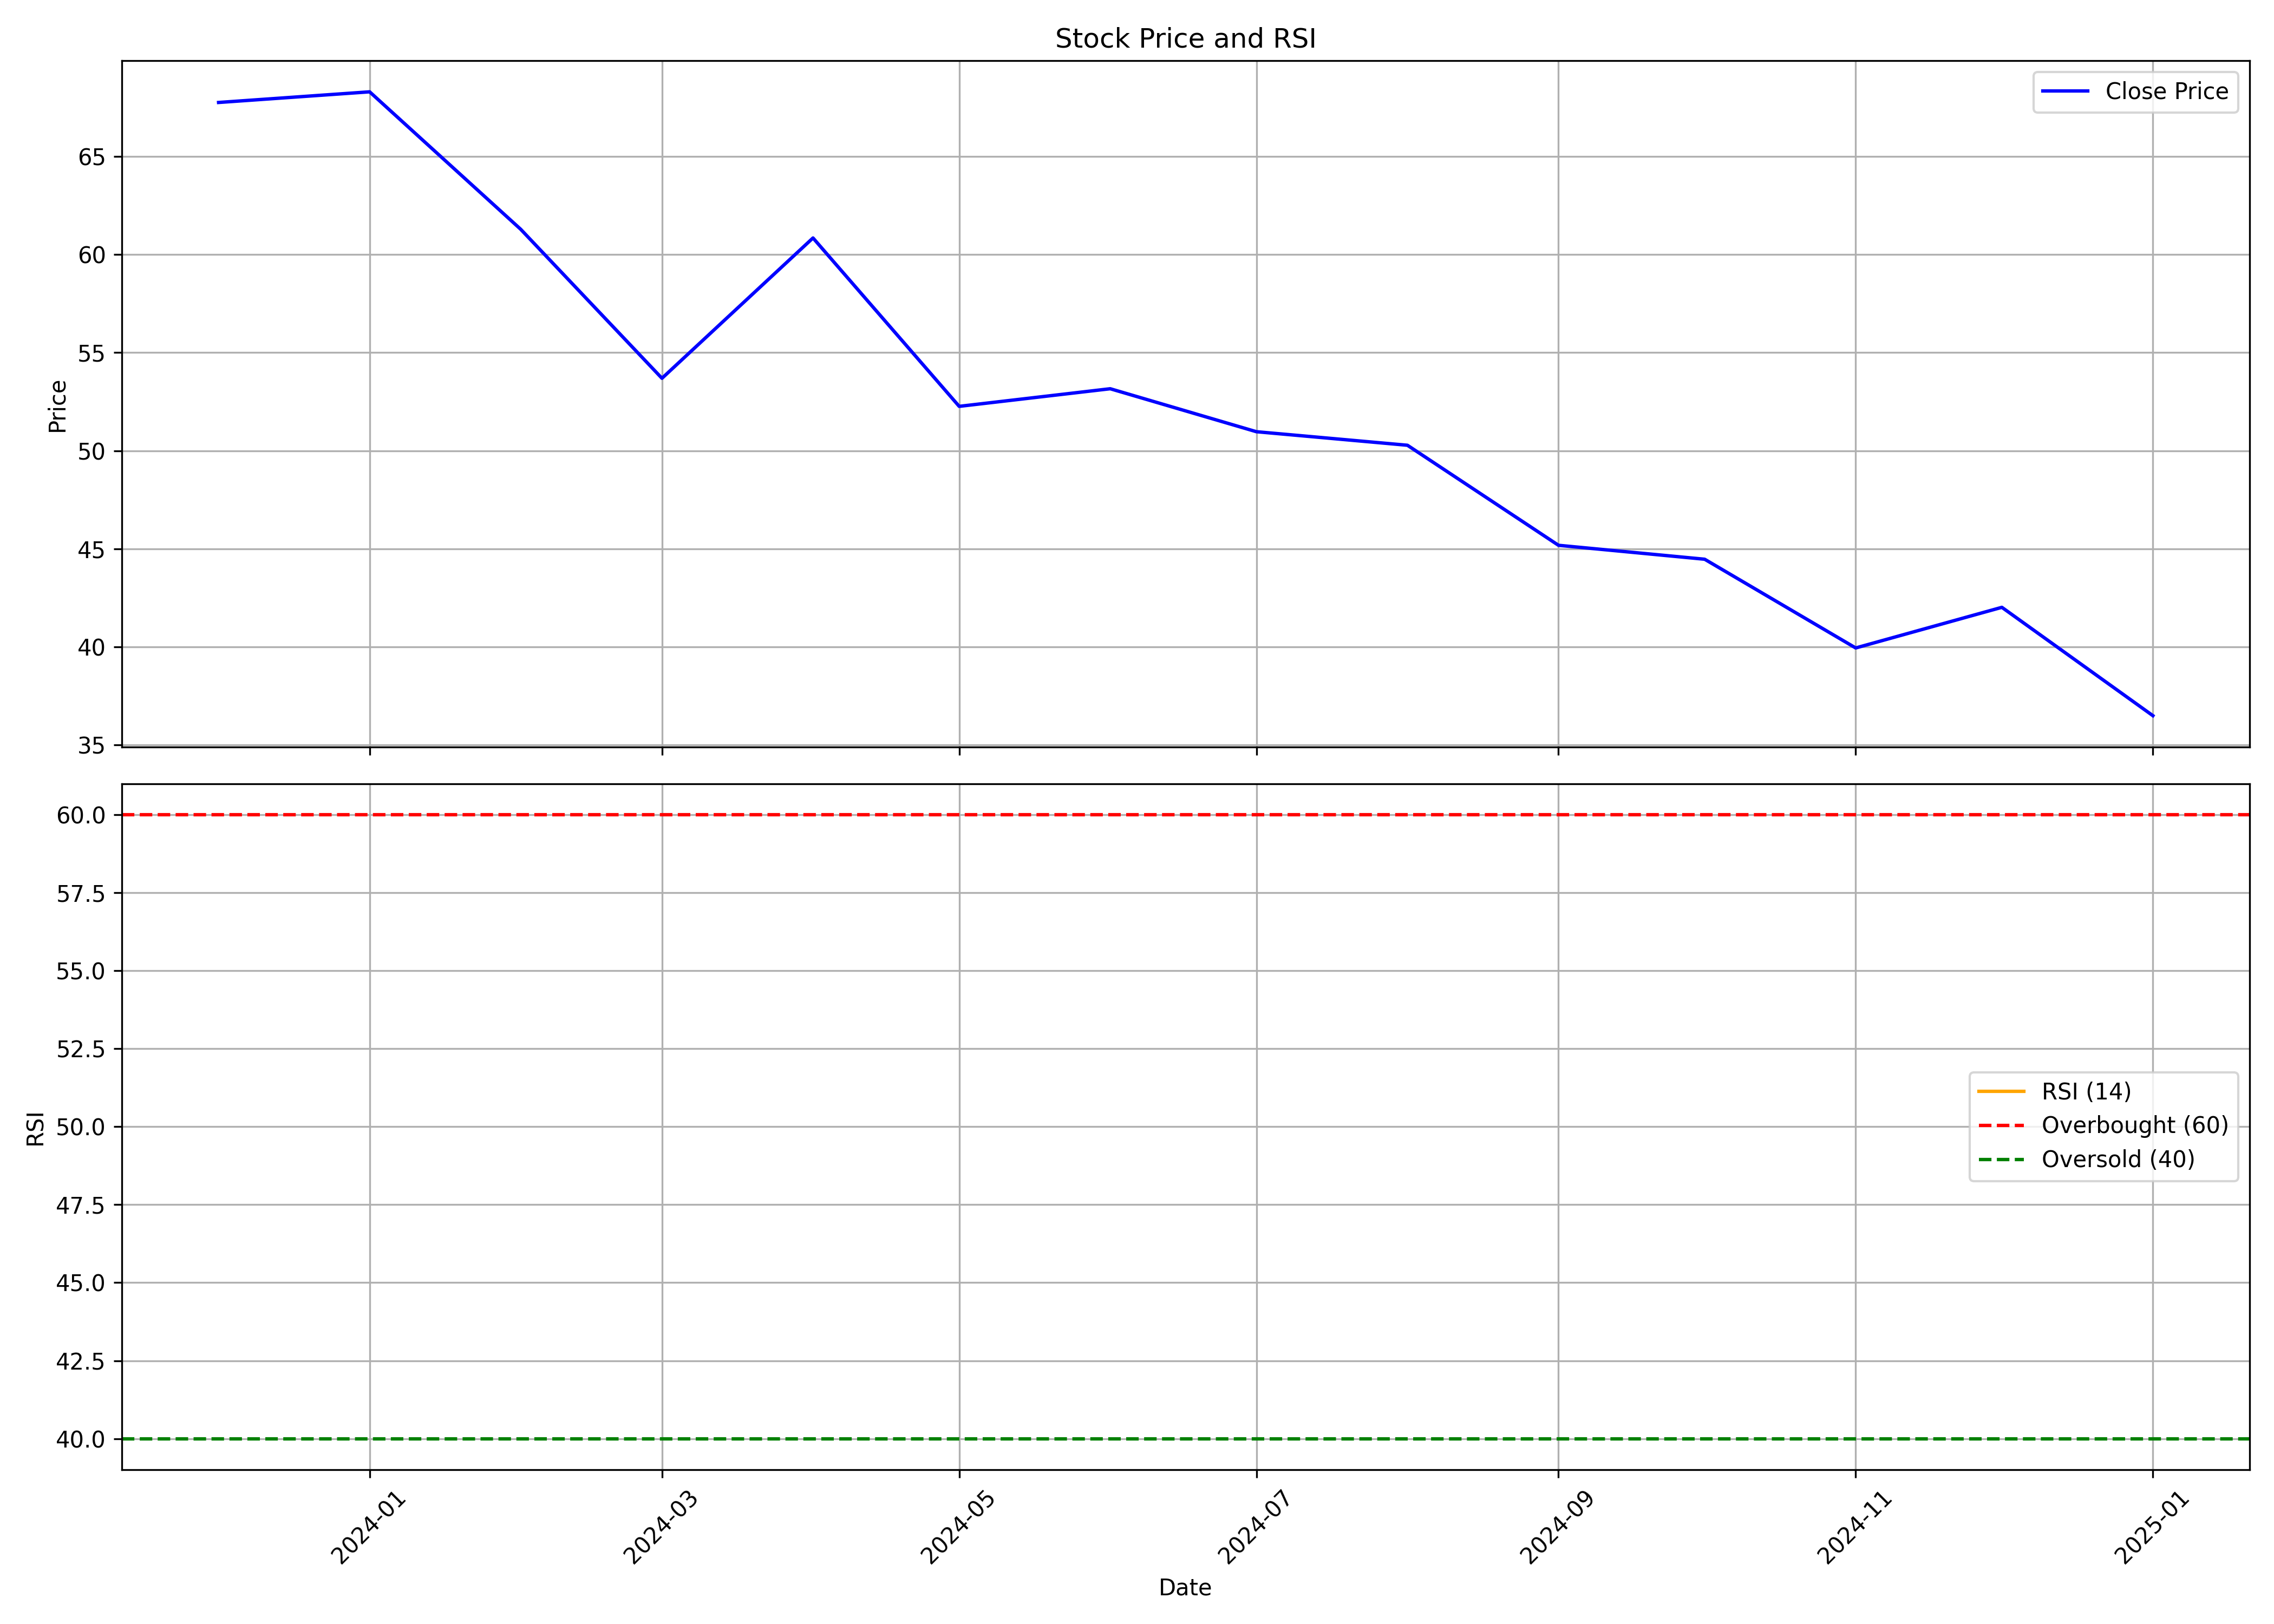

The table this chart was drawn from, first rows:
, Unnamed: 0.1, Unnamed: 0, date, symbol, open, high, low, close, volume, rsi
0, 0, 0, 2023-12-01, ESAFSFB, 67.74, 74.34, 65.12, 67.74, 67420827, 
1, 1, 1, 2024-01-01, ESAFSFB, 67.84, 72.67, 66.8, 68.28, 43239522, 
2, 2, 2, 2024-02-01, ESAFSFB, 68.48, 81.25, 60.15, 61.28, 97831259, 
3, 3, 3, 2024-03-01, ESAFSFB, 61.18, 62.61, 52.55, 53.69, 25213725, 
4, 4, 4, 2024-04-01, ESAFSFB, 54.23, 63.45, 54.18, 60.84, 22318394, 
5, 5, 5, 2024-05-01, ESAFSFB, 60.84, 63.6, 52.21, 52.26, 21916808, 
6, 6, 6, 2024-06-01, ESAFSFB, 53.54, 56.2, 48.31, 53.15, 24034524, 
7, 7, 7, 2024-07-01, ESAFSFB, 53.48, 53.48, 49.11, 50.97, 24092979, 
8, 8, 8, 2024-08-01, ESAFSFB, 51.01, 52.41, 48.41, 50.28, 20043841, 
9, 9, 9, 2024-09-01, ESAFSFB, 51.01, 51.16, 44.94, 45.18, 20491541, 
10, 10, 10, 2024-10-01, ESAFSFB, 45.7, 48.09, 42.01, 44.47, 21307077, 
11, 11, 11, 2024-11-01, ESAFSFB, 44.74, 46.02, 37.9, 39.95, 11782063, 
12, 12, 12, 2024-12-01, ESAFSFB, 40.0, 42.3, 37.75, 42.02, 8973143, 
13, 13, 13, 2025-01-01, ESAFSFB, 41.4, 42.99, 35.94, 36.5, 7230656, 
